pico-8 play session: no input (idle)

[t = 8 s] idle ~8s (no d-pad/buttons)
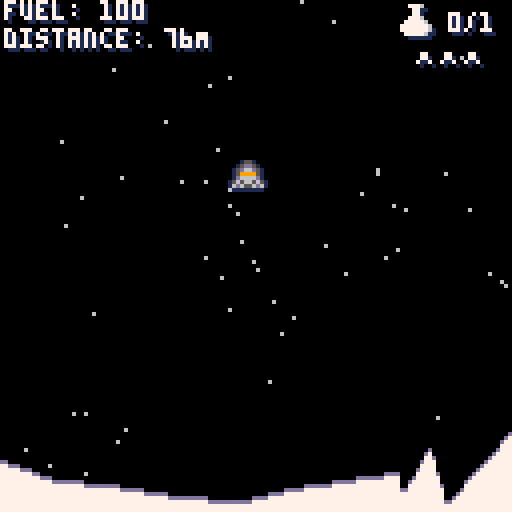

pico-8 cartridge
version 29
__lua__
-- mun lander alpha.0.993
-- by lewsidboi/smolboigames, 2020

version="a.0.993"

--game parameters
config={}
upkeep={frames=0,seconds=0}
ship={}
levels={}
death_points={}
ground_lines={}
cam={x=0,y=0}
stars={}
pad={}
pickup={height=5,width=4,sprite=35,
	frames=8,frame=1}
pickups={}
intro={moon_sprite=64,moon_y=100,
	moon_width=16,moon_height=9,
	logo_sprite=192,logo_width=9,
	logo_height=3,logo_shown=0,
	logo_flash=10}
logo={}
flag={sprite=2,drop_sprite=7}
banner={intro=12,subhead=1,start,
	score=12,good=11,bad=8,left=0,
	flash=10,right=128}
screen_x=0
screen_y=0
slot_length=18
high_scores={}
alphabet="abcdefghijklmnopqrstuvwxyz "
name_entry={
	cur={x=0,y=0},chars=split(alphabet,""),
	textpos=40,
	name="",
	saved=false}

function _init()
	cartdata("lewsid-moon-missions")

	--erase_data()
	output_data()

	load_high_scores()

	init_config()
	init_levels()
end

function _draw()
	draw_start()
end

function _update()
	--clock upkeep
	upkeep.seconds=upkeep.frames/30
	upkeep.frames+=1

	--track screen
	screen_x=flr(cam.x/128)+1
	screen_y=abs(flr(cam.y/128))+1

	--main game state router
	if(config.game_state=="game-intro") then
		init_stars()
		
		if(btnp(❎)) then
			start_game()
		end
		
		if(btnp(🅾️)) then
			config.game_state="high-scores"
		end
	elseif(config.game_state=="high-scores") then
		if(btnp(❎)) then
			--reset the game
	  		init_config()
			start_game()
		end
	elseif(config.game_state=="started") then
		handle_gameplay()
	elseif(config.game_state=="over-bad") then
		if(config.lives>0) then
			if(btn(❎)) then
				config.lives-=1
				init_level(true)
				reset_banner()
			end
		else
			config.game_state="game-over"
		end
	elseif(config.game_state=="over-good") then
		if(btn(❎)) then
			config.level+=1
			init_level(false)
			reset_banner()
		end
	elseif(config.game_state=="game-over") then
		if(btn(❎)) then
	  		--reset the moon position
	 		intro.moon_y=100
	 		cam.x=0
	 		cam.y=0
	 		camera(cam.y,cam.y)

	 		--reset the game
	  		init_config()
	 	end
	elseif(config.game_state=="goto-enter-name") then
		if(btn(❎)) then
			cam.x=0
	 		cam.y=0
	 		camera(cam.y,cam.y)
			config.game_state="enter-name"
		end
	elseif(config.game_state=="enter-name") then
		--left
		if(btnp(0)) then
			if(name_entry.cur.x>0) name_entry.cur.x-=1
		end

		--right
		if(btnp(1)) then
			if(name_entry.cur.x<8) name_entry.cur.x+=1
		end

		--up
		if(btnp(2)) then
			if(name_entry.cur.y>0) name_entry.cur.y-=1
		end

		--down
		if(btnp(3)) then
			if(name_entry.cur.y<3) name_entry.cur.y+=1
		end
	 
	 	--add letter
		if(btnp(5)) then
			if(#name_entry.name<12 and name_entry.cur.y<3) then
				--cursor is over letter
				local c=(name_entry.cur.x+1)+(name_entry.cur.y*9)
				name_entry.name=name_entry.name..name_entry.chars[c]
			elseif(name_entry.name!="") then
				--cursor is over save button

				--find available slot
				local slot = check_new_high_score()

				--save score to cart memory
				save_score(slot,name_entry.name,get_score_text(config.total_score))

				--refresh the highscore list in memory
				load_high_scores()

				output_data()
				name_entry.saved=true
			end
		end

		--remove letter
		if(btnp(4)) then
			name_entry.name=sub(name_entry.name,0,#name_entry.name-1)
		end
	end
end
-->8
--inits

function init_config()
 	config={
 		stars_per_screen=60,
		start_fuel=100,
		base_ground=110,
		gravity=.02,
		thrust=.15,
		start_x=58,
		start_y=20,
		last_edge=0,
		game_state="game-intro",
		level=1,
		collected=0,
		percent_collected=0,
		max_x=5000,
		score=0,
		total_score=0,
		score_frame=1,
		lives=3
	}
end

--level config
function init_levels()
	levels[1]={
		pad_x=130,  --distance to landing pad
		pad_y=90,   --height of landing pad (keep between 50 and 90)
		pickups=#levels+1,  --number of pickups
		jag_rate=35 --terrain jagginess (higher=flatter, lower than 5 causes mem issues)
	}
	levels[2]={
		pad_x=150,
		pad_y=70,
		pickups=#levels+1,
		jag_rate=22
	}
	levels[3]={
		pad_x=170,
		pad_y=80,
		pickups=#levels+1,
		jag_rate=30
	}
	levels[4]={
		pad_x=200,
		pad_y=65,
		pickups=#levels+1,
		jag_rate=18
	}
	levels[5]={
		pad_x=220,
		pad_y=90,
		pickups=#levels+1,
		jag_rate=25
	}
	levels[6]={
		pad_x=250,
		pad_y=50,
		pickups=#levels+1,
		jag_rate=15
	}
	levels[7]={
		pad_x=280,
		pad_y=60,
		pickups=#levels+1,
		jag_rate=10
	}
	levels[8]={
		pad_x=400,
		pad_y=70,
		pickups=#levels+1,
		jag_rate=50
	}
	levels[9]={
		pad_x=500,
		pad_y=55,
		pickups=#levels+1,
		jag_rate=30
	}
	levels[10]={
		pad_x=600,
		pad_y=85,
		pickups=#levels+1,
		jag_rate=100
	}
	levels[11]={
		pad_x=800,
		pad_y=81,
		pickups=#levels+1,
		jag_rate=90
	}
	levels[11]={
		pad_x=1000,
		pad_y=51,
		pickups=#levels+1,
		jag_rate=65
	}
	levels[12]={
		pad_x=1500,
		pad_y=61,
		pickups=#levels+1,
		jag_rate=70
	}
	levels[14]={
		pad_x=2000,
		pad_y=82,
		pickups=#levels+1,
		jag_rate=100
	}
	levels[15]={
		pad_x=2200,
		pad_y=57,
		pickups=#levels+1,
		jag_rate=140
	}
	levels[16]={
		pad_x=2300,
		pad_y=53,
		pickups=#levels+1,
		jag_rate=100
	}
	levels[17]={
		pad_x=2400,
		pad_y=61,
		pickups=#levels+1,
		jag_rate=101
	}
	levels[18]={
		pad_x=2500,
		pad_y=63,
		pickups=#levels+1,
		jag_rate=105
	}
	levels[19]={
		pad_x=2800,
		pad_y=65,
		pickups=#levels+1,
		jag_rate=110
	}
	levels[20]={
		pad_x=3000,
		pad_y=70,
		pickups=#levels+1,
		jag_rate=115
	}
end

--set up the landing pad 
function init_pad()
	pad={
		sprite=8,
		width=16,
		height=16,
		x=levels[config.level].pad_x,
		y=levels[config.level].pad_y
	}
end

--generate pickups for our level
function init_pickups()
	if(levels[config.level].pickups>0) then
		--set the base x position
		spawn_x=flr((pad.x-50)/levels[config.level].pickups)
		
		--we spawn pickups at random
		--intervals but not overlapping
		for i=1,levels[config.level].pickups do
			pickups[i]= {
				sprite=pickup.sprite,
				frame=pickup.frame,
				frames=pickup.frames,
				x=rnd(spawn_x)+((i*spawn_x)-1),
				y=10+rnd(80),
				width=pickup.width,
				height=pickup.height,
				is_active=true
			}
		end
	end
end

--set up our ship with some
--basic settings
function init_ship()

	--up_sprite: 3 = off, 4 = on, 5 = on-alt
	--left_sprite: 19 = off, 20 = on, 21 = on-alt
	--right_sprite: 19 = off, 22 = on, 23 = on-alt

	ship={
		on_screen=true,
		sprite=1,
		drop_sprite=6,
		x=config.start_x,
		y=config.start_y,
		dx=0,
		dy=0,
		height=8,
		width=8,
		up_sprite=3,
		left_sprite=19,
		right_sprite=19,
		velocity_sprite=57,
		speed=0,
		fuel=config.start_fuel,
		alive=1
	}

	return ship
end

--procedurally generate terrain
function init_ground()
	distance=128
	distance+=cam.x+128
	
	while (config.last_edge<distance) do
		new_edge=0
		new_top=config.base_ground
			+rnd(128-config.base_ground)

		if(#ground_lines>0) then
			new_edge=config.last_edge
				+rnd(levels[config.level].jag_rate)
		end
		
		--check for the pad
		--and draw around it
		if(new_edge>pad.x and
			config.last_edge<pad.x+pad.width) then
		 	new_edge=pad.x
		 	new_top=pad.y+pad.height
		 	add(ground_lines,{x=pad.x-1,
				y=new_top })
			add(ground_lines,
				{x=pad.x+pad.width,
					y=new_top })
			config.last_edge=pad.x+pad.width
	 	else
	 		--go nuts
			add(ground_lines,{x=new_edge,
				y=new_top})
		 	config.last_edge=new_edge
		end
	end
end

--initialize matrix of stars based on current position
function init_stars()
	--9 screens surrounding the player
	for star_screen_x=max(screen_x-1,1),max(screen_x-1,1)+2 do
		for star_screen_y=max(screen_y-1,1),max(screen_y-1,1)+2 do
			
			if(stars[star_screen_x]==nil) then
				stars[star_screen_x]={}
			end
	    	
	    	if(stars[star_screen_x][star_screen_y]==nil) do
				stars[star_screen_x][star_screen_y]={}

				for i=1,config.stars_per_screen do
					ranx_x=nil
					rand_y=nil

					rand_x=flr(rnd(128))+(128*(star_screen_x-1))
					
					if(star_screen_y==1) then
						rand_y=flr(rnd(128))
					else
						rand_y=-(flr(rnd(128))
							+(128*(star_screen_y-2)))
					end
					
					stars[star_screen_x][star_screen_y][i]
						={x=rand_x,y=rand_y}
				end
			end

		end
	end
end

function init_level(preserve)
	reset_timer()
	config.game_state="levelintro"
	cam={x=0,y=0}
	init_ship(config.start_x,config.start_y,0,.2)
	init_pad()
	config.collected=0
	config.percent_collected=0
	
	if(preserve==false) then
		config.last_edge=0
		death_points={}
 		ground_lines={}
 		--stars={}
 		pickups={}
 		init_stars()		
		init_ground()
		init_pickups()
	else
		for i=1,#pickups do
			pickups[i].is_active=true
	 	end
	end
end

-->8
--updates

function start_game()
	init_level(false)
	reset_banner()
end

function handle_gameplay()
	init_stars()

	if(ship.on_screen) then
		init_ground()
	end
		
	control_ship()
	move_ship()
	detect_pickup()
end

--update ship trajectory based
--on user input
function control_ship()
	ship.speed=flr((ship.dy*100)/5)

	--if we are still above ground
	if(above_ground(ship) and
		not on_pad()) then
		--left
		if (btn(0) and ship.fuel>0) then
			ship.dx-=config.thrust
			ship.fuel-=1
			sfx(0)
			if (ship.right_sprite==19 
				or ship.right_sprite==22) then 
				ship.right_sprite=23
			else
				ship.right_sprite=22
			end 
		else
			ship.right_sprite=19
		end

		--right
		if(btn(1) and ship.fuel>0) then
			ship.dx+=config.thrust
			ship.fuel-=1
			sfx(0)

			if(ship.left_sprite==19 
				or ship.left_sprite==20) then 
				ship.left_sprite=21
			else
				ship.left_sprite=20
			end
		else
			ship.left_sprite=19
		end

		--up
		if(btn(2) and ship.fuel>0) then
			ship.dy-=config.thrust
			ship.up_sprite=4+rnd(2)
			ship.fuel-=1
			sfx(0)
		else
			ship.up_sprite=3
		end
	else
		ship.dx=0
	end
end

--detect if ship has collided 
--with/collected a pickup
function detect_pickup()
	for i=1,#pickups do
		if(pickups[i].is_active) then
			if(collide(ship,pickups[i])) then
			 	config.collected+=1
			 	config.percent_collected=config.collected/#pickups*100
			 	pickups[i].is_active=false
			 	sfx(3)
			end
		end
	end
end

--update ship position
function move_ship()		
	--if ship is above ground 
	--and not on the pad, move it
	if(above_ground() and not 
		on_pad()) then
		ship.x+=ship.dx
		ship.dy+=config.gravity
		ship.y+=ship.dy
	else
		if(ship.speed>10 
			and ship.alive==1) then
			--we are coming in too hot
			ship.alive=0
			ship.sprite=18
			reset_thrust()
			sfx(1)
			config.game_state="over-bad"
			reset_banner()
		elseif(ship.alive==1
			and config.game_state=="started"
			and on_pad()) then
			--ship landed smoothly on the pad
			reset_thrust()
			sfx(2)
			config.game_state="over-good"
			calc_score()
			reset_banner()
		elseif(ship.alive==1
			and config.game_state=="started"
			and not on_pad()) then
			--we landed, but not on the pad
			reset_thrust()
			sfx(2)
			config.game_state="over-bad"
			calc_score()
			reset_banner()
		end
	end
	
	--handle follow camera
	if(ship.x>=config.start_x and
		ship.x<=config.max_x) then
		--update camera position
		cam.x=-config.start_x+ship.x
		ship.on_screen=true
	else
		ship.on_screen=false
	end

	--snap camera if over top
	if(ship.y<20) then
		cam.y=ship.y-20
	else
		cam.y=0
	end
end

--reset ship thrust to off state
function reset_thrust()
	ship.left_sprite=19
	ship.right_sprite=19
	ship.up_sprite=3
end

--true if ship is above ground
--false otherwise
function above_ground()
	if(ship.x<cam.x or 
	 ship.x>cam.x+128) then
		--ship is off screen
		if(flr(ship.y)+ship.height>config.base_ground) then
			return false
		end
	elseif(#death_points>1 and
		flr(ship.x+ship.width)<=#death_points) then
		for x=flr(ship.x),flr(ship.x)+ship.width do
			if(x>0 and ship.y>20) then
				if(flr(ship.y)+ship.height>death_points[x]) then
					--if any part of the ship
					--touches a death line
					return false
				end
			end
		end
	end

	return true
end

--true if ship is on landing pad,
--false otherwise
function on_pad()
	if(ship.x>=pad.x and
		ship.x<=pad.x+pad.width
		and flr(ship.y)>=pad.y+4)
	then
		return true
	end
	return false
end

function check_new_high_score()
	for i=1,#high_scores do
		--convert scores into hex for comparison
		local raw_high_score = tonum('0x'..get_score_text(config.total_score))
		local raw_saved_score = tonum('0x'..tostr(high_scores[i][2]))

		--printh(raw_high_score, 'out.md', true, true)
		--printh(raw_saved_score, 'out.md', false, true)

		if(raw_high_score>raw_saved_score) then
			--printh('higher: '..i, 'out.md', false, true)
			return i
		end
	end

	return false
end

function calc_score()
	local fuel_score=ship.fuel*10
	local distance_score=(pad.x-config.start_x)*10
	local multiplier=config.collected+1
	config.score=0

	for i=1,multiplier do
		config.score+=shr(fuel_score,16)
		config.score+=shr(distance_score,16)
		config.total_score+=shr(fuel_score,16)
		config.total_score+=shr(distance_score,16)
	end
end
-->8
--draws

--handle initial draw state
function draw_start()
	if(config.game_state=='high-scores') then
		cls(0)
		draw_stars()
		draw_intro_borders()
		draw_high_scores()
		draw_logo(false)
	elseif(config.game_state=="enter-name") then
		--game in progress
		cls(0)
		draw_stars()
		draw_name_entry()
	elseif(config.game_state!="game-intro") then
		--game in progress
		cls(0)
		draw_stars()
		draw_ship()
		draw_pad()
		draw_ground()
		draw_pickups()
	elseif(config.game_state=="game-intro") then
		--intro moon slide
		cls(0)
		draw_stars()
		draw_game_intro()
	end

	if(config.game_state=="levelintro") then
		draw_level_intro()
	elseif(config.game_state=="started") then
		--game in progress
		draw_interface()
	elseif(config.game_state=="over-good" 
		or config.game_state=="over-bad") then
		--ship landed/crashed
		draw_interface()
		draw_level_end()
	elseif(config.game_state=="game-over" or 
		config.game_state=="goto-enter-name") then
		--no more lives
		draw_interface()
		draw_game_over()
	end
end

function draw_name()
	print(name_entry.name,43,30,12)
end

function draw_cursor()
	if(name_entry.cur.y<3) then
		rectfill(20+(name_entry.cur.x*10),
			44+(name_entry.cur.y*10),
			24+(name_entry.cur.x*10),
			50+(name_entry.cur.y*10),
			12)
	else
		rectfill(49,79,73,85,12)
	end
end

function draw_alphabet()
	local pos=1

	for i=0,2 do
		for j=0,8 do
			print(name_entry.chars[pos],
				21+(j*10),
				45+(i*10),6)
			pos+=1 		
		end
	end
end

function draw_name_entry()
	cam={x=0,y=0}
	if(name_entry.saved==false) then
		print("name: ",20,30,7)
		draw_cursor()
		draw_alphabet()
		draw_name()
		print("[save]",50,80,6)
	else
		config.game_state='high-scores'
	end
end

function draw_high_scores()
	print("high scores",42,40)

	for i=1,3 do
		print(high_scores[i][1],25,55+((i-1)*10))
		print(high_scores[i][2],80,55+((i-1)*10))
	end

	draw_start_flash(90)
end

function draw_level_intro()
	--level splash
	cls(1)
	draw_banner(banner.intro,
		"level "..config.level,48,5,1)
	start_timer()
	
	if(get_seconds()==2) then	
		config.game_state="started"
	end
end

function draw_game_intro()
	spr(intro.moon_sprite,0,intro.moon_y,
		intro.moon_width,intro.moon_height)
 
 	--animate moon
	if(intro.moon_y>70) then
 		intro.moon_y-=1
 	else
 		draw_logo(true)
 		draw_intro_borders()
		draw_start_flash(54)
	end 
end

function draw_start_flash(top)
	--that retro gudness
	if(upkeep.seconds%2<1) then
		print("[press ❎ to start]",27,top,1)
		print("[press ❎ to start]",26,top-1,10)
	end
end

function draw_logo(with_extras)
	--draw logo and info text
	spr(intro.logo_sprite,28,8,
			intro.logo_width,intro.logo_height)

	if(with_extras) then
		draw_banner(banner.start,
			"by smolboi games",33,-18,5)
		draw_banner(banner.subhead,
			"🅾️ hIGH sCORES",35,64,false)
	end
end

function draw_intro_borders()
	--draw borders
	line(0,24,31,24,12)
	line(95,24,127,24,12)
	line(1,0,126,0,12)
	line(0,1,0,126,12)
	line(1,127,126,127,12)
	line(127,126,127,1,12)
end

--draw game interface
function draw_interface()
	--status
	print("fuel: "..ship.fuel,
		cam.x+2,cam.y+1,1)
	print("fuel: "..ship.fuel,
		cam.x+1,cam.y,7)
	print("distance: "..ceil(pad.x-ship.x+4).."M",
		cam.x+2,cam.y+8,1)
	print("distance: "..ceil(pad.x-ship.x+4).."M",
		cam.x+1,cam.y+7,7)
	--print("lives: ",cam.x+2,cam.y+15,1)
	--print("lives: ",cam.x+1,cam.y+14,7)
	print(config.collected.."/"..
		#pickups,cam.x+113,cam.y+4,1)
	print(config.collected.."/"..
		#pickups,cam.x+112,cam.y+3,7)

	--data icon (fill-up)
	step=0
	if(config.percent_collected==100) then
		step=3
	elseif(config.percent_collected>=66) then
		step=2
	elseif(config.percent_collected>0) then
		step=1
	end

	--lives icons
	if(config.lives>0) then
		for i=1,config.lives do
			spr(59,cam.x+102+((i-1)*6),cam.y+10)
		end
	end
	
	spr(48,cam.x+101,cam.y+2)
	spr(49+step,cam.x+100,cam.y+1)
end

--draw end level state
function draw_level_end()
	if(config.game_state=="over-good") then
		draw_banner(banner.good,
			"mission accomplished",23,-30,5)
		draw_banner(banner.subhead,
			"dISTANCE: "..pad.x-config.start_x.."M ("..((pad.x-config.start_x)*10)..")",
			26,-19,false)	
		draw_banner(banner.subhead,
			"fUEL: "..ship.fuel.." ("..(ship.fuel*10)..")",
			34,-8,false)
		draw_banner(banner.subhead,
			"dATA cOLLECTED: "..config.collected.."/"..#pickups.." (X"..config.collected..")",
			16,3,false)
		if(config.collected==#pickups) then
			spr(58,cam.x+113,cam.y+54)
		end
		draw_score_banner()
		draw_banner(banner.start,
			"press ❎ to continue",24,25,1)
	elseif(config.game_state=="over-bad" or
		config.game_state=="over-okay") then
		
		draw_banner(banner.bad,
			"mission failed",34,-6,5)
		draw_banner(banner.start,
			"press ❎ to try again",21,5,1)
 	end
end

function draw_score_banner()
	if(upkeep.seconds%1==0) then
		config.score_frame+=1
		if(config.score_frame>6) then
			config.score_frame=1
		end
	end	

	if(config.score_frame<=2) then
		draw_banner(banner.intro,
			"level score: "..get_score_text(config.score),
			30,14,1)
	elseif(config.score_frame==3) then
		draw_banner(banner.intro,
			"",
			30,14,1)
	elseif(config.score_frame<=5) then
		draw_banner(banner.intro,
			"total score: "..get_score_text(config.total_score),
			30,14,1)
	elseif(config.score_frame==6) then
		draw_banner(banner.intro,
			"",
			30,14,1)
	end
end

function draw_game_over()
	local score_text=get_score_text(config.total_score)

	draw_banner(banner.bad,
		"game over",45,-10,1)
	draw_banner(banner.subhead,
		"score: "..score_text,45-((#score_text-1)*1),1,1)

	local slot = check_new_high_score()
		
	if(slot) then
		config.game_state="goto-enter-name"
		
		draw_banner(banner.intro,
			"new high score!",35,12,5)
		draw_banner(banner.start,
			"press ❎ to enter name",20,25,1)
	else
		draw_banner(banner.start,
			"press ❎ to reset",31,16,1)
	end
end

--draw our wee spaceship
function draw_ship()
	--ship crashed, burn
	if(ship.alive==0) then
		if(ship.sprite==18) then
			ship.sprite=17
		else 
			ship.sprite=18
		end
	else
		--ship is moving up
		if(ship.dy<0) then
			ship.sprite=56
		else		
			--provide visual feedback of
			--descent speed
			if(ship.speed>10) then
				if(ship.sprite==53) then
					ship.sprite=54
				else
					ship.sprite=53
				end
			elseif(ship.speed>8) then
				ship.sprite=54
			elseif(ship.speed>6) then
				ship.sprite=55
			elseif(ship.speed>4) then
				ship.sprite=57
			end
		end
	end
	
	--chase the damn thing
	camera(cam.x,cam.y)

	--ship
	spr(ship.drop_sprite,ship.x,ship.y+1)
	spr(ship.drop_sprite,ship.x+1,ship.y)
	spr(ship.drop_sprite,ship.x-1,ship.y)
	spr(ship.sprite,ship.x,ship.y)
	
	--thrust
	spr(ship.up_sprite,ship.x, ship.y + 8)
	spr(ship.left_sprite,ship.x-2,ship.y)
	spr(ship.right_sprite,ship.x+2,ship.y)

	--raise flag
	if(config.game_state=="over-good") then
		spr(flag.drop_sprite,ship.x+2,ship.y-7)
		spr(flag.drop_sprite,ship.x+4,ship.y-7)
		spr(flag.sprite,ship.x+3,ship.y-7)
	end
end

function draw_stars()
	--render the 9 screens around the player
	for i=max(screen_x-1,1),max(screen_x-1,1)+2 do
		for j=max(screen_y-1,1),max(screen_y-1,1)+2 do
			foreach(stars[i][j],draw_star)
		end
	end
end

--twinkle twinkle
function draw_star(star)
 	if(pget(star.x,star.y)!=7 and
		pget(star.x,star.y)!=6) then
		pset(star.x,star.y,6)
	end
end

--draw data pickups
function draw_pickups()
	if(#pickups>0) then
		for i=1,#pickups do
			if(pickups[i].is_active) then
				--animate trace effect
				if(upkeep.frames%2==0) then
					pickups[i].frame+=1
					if(pickups[i].frame == pickups[i].frames) then
						--reset frame
						pickups[i].frame=1
					end
				end

				spr(pickups[i].sprite+pickups[i].frame-1,
					pickups[i].x,pickups[i].y)
			end
		end
	end
end

--draw the moonscape
function draw_ground()
	for i=1,#ground_lines-1 do
		if(ground_lines[i+1].x>=flr(cam.x)-10
			and ground_lines[i+1].x<cam.x+256) then
			--fill lines
			for j=0,config.base_ground-pad.y+1 do
				line(ground_lines[i].x,
				ground_lines[i].y+j,
				ground_lines[i+1].x,
				ground_lines[i+1].y+j,7)
			end
		end
	end	
	
	--search for and store 
	--the visible tops
	distance=cam.x+128
	for x=flr(cam.x),distance do
		for y=config.base_ground-pad.y,128 do
			if(pget(x,y)==7) then
				death_points[x]=y
				
				break --stop at the top
			end
		end
	end
	
	--highlight the death line
	for i=flr(cam.x),flr(cam.x)+128 do
		if(death_points[i]) then
			pset(i,death_points[i],13)
		end
	end
	
	--draw the lowest line (fills in gaps)
	line(0,127,cam.x+127,127,7)
end

--draw landing pad
function draw_pad()
	if(flr(upkeep.frames/8)%2==0) then
		spr(pad.sprite,
			pad.x,pad.y,2,2)
	else
 		spr(pad.sprite+2,
 			pad.x,pad.y,2,2)
	end
end

function reset_banner()
	banner.left=0
	banner.right=128
end

--animate banner message
function draw_banner(color,message,offset_x,offset_y,dropshadow,text_color)
	if(text_color==nil) then 
		text_color=7 --default to white
	end

	if(offset_y==nil) offset_y=0
	
	if(banner.left<128) then
 		banner.left+=10
 	end
 	
 	if(banner.right>0) then
 		banner.right-=10
 	end
	
	rectfill(cam.x,50+offset_y,
		cam.x+banner.left,55+offset_y,color)
 	rectfill(cam.x+128,55+offset_y,
		cam.x+banner.right,60+offset_y,color)
	
	if(banner.left>=128) then
		if(dropshadow) then
			print(message,cam.x+offset_x+1,54+offset_y,dropshadow)
		end
 		print(message,cam.x+offset_x,
 			53+offset_y,text_color)
	end
end
-->8
--helpers

timer={start=0,seconds=0}

--reset timer to zero
function reset_timer()
	timer.start=0
end

--start the clock
function start_timer()
	if(timer.start==0) timer.start=upkeep.seconds
end

--get the elapsed number of
--seconds since timer start
function get_seconds()
	timer.seconds=upkeep.seconds-timer.start
	return timer.seconds
end

function intersect(min1,max1,
	min2,max2)
	return max(min1,max1)>min(min2,max2) 
	and min(min1,max1)<max(min2,max2)
end

--return true if object1 has 
--collided with object2
function collide(object1,object2)
	return intersect(object1.x,
		object1.x+object1.width,
		object2.x,object2.x+object2.width)
		and
		intersect(object1.y,object1.y+object1.height,
		object2.y,object2.y+object2.height)
end

--https://www.lexaloffle.com/bbs/?pid=22677
--@Felice
function get_score_text(val)
	local s = ""
	local v = abs(val)
	while (v!=0) do
		s = shl(v % 0x0.000a, 16)..s
		v /= 10
	end
	if (val<0)  s = "-"..s

	if(s=="") then
		s="0"
	end

	return s 
end 

function load_high_scores()
	for i=1,3 do
		local high_score=load_score(i)

		--check for a non-nil name
		if(tonum(high_score[2])==nil) then 
			--set some defaults
			if(i==1) then
				save_score(i,"christopherj","10000")
			elseif(i==2) then
				save_score(i,"christopherj","9000")
			elseif(i==3) then
				save_score(i,"christopherj","8000")
			end
			high_score=load_score(i)
		end
		high_scores[i]=high_score
	end
end

--returns table {1 => name, 2 => score}
function load_score(slot)
	local player_name=""
	local player_score=""
	local slot_offset=((slot_length*(slot-1)))
	local parts={}
	local pos=1
	
	for i=slot_offset,
		slot_offset+slot_length-1 do
		if(pos<=12) then
			player_name=player_name..chr(dget(i))
		elseif(pos>12) then
	 		player_score=player_score..chr(dget(i))
		end
		pos+=1
	end

	local output={player_name,player_score}

	return output
end

--save the name and score
--up to three, then overwrite
--the lowest
--first twelve chars=name
--next six chars=score
function save_score(slot,player_name,score)
	--move all chars into a table
	--of char codes
	local name_parts=split(player_name,"")
	local score_parts=split(score,"")
	local slot_offset=(slot-1)*slot_length

	--store each char of name
	for i=1,12 do
		if(name_parts[i]) then
			dset((slot_offset+i)-1,
				ord(name_parts[i]))
		else
			--pad out to 12 chars
			dset((slot_offset+i)-1,ord(" "))
		end
	end
	
	--same treatment for score
	for i=1,6 do
		if(score_parts[i]) then
			dset((slot_offset+i+12)-1,
				ord(score_parts[i]))
		else
			--pad out 6 chars
			dset((slot_offset+i+12)-1
				,ord(" "))
		end
	end
end

--remove saved high score data (and anything else)
function erase_data()
	for i=0,63 do
		dset(i,nil)
	end
end

--output cart save data
function output_data()
	local output=""
 	for i=0,63 do
 		output=output..chr(dget(i))
  		printh(i..": "..chr(dget(i)), 'out.md', false, true)
	end
end
-->8
--todos

--[❎] fix scoring bug (int too small)
--     https://www.lexaloffle.com/bbs/?pid=22677

--[❎] fix ground line draw

--[❎] fix star draw below y=0

--[❎] fix game-over reset
--     force moon animation to
--     complete

--[❎] add lives (x3)

--[❎] add game over screen
--    with score

--[❎] fix level re-init after
--    mission fail

--[❎] land speed indicator 

--[❎] incorporate distnace 
--    into scoring

--[❎] fix pad spawn bug

--[ ] fix pickup spawning 
--    inside terrain bug
--    back, but rare

--[❎] fix pad spawning in 
--     air bug

--[❎] finish contructing levels

--[❎] Follow camera y when 
--above the fold

--[❎] add star icon when all 
--    pickups are collected

--[❎] add high score view

--[❎] improve terrain level
--    variance

--[ ] add credits if level game
--    is beaten

--[ ] create some minimal
--	  music
__gfx__
00000000000000000000000000000000000aa000000aa00000000000000000000000000000000000000000000000000000000000000000000000000000000000
0000000000055000111111100000000009a99a900a9aa9a000011000000000000000000000000000000000000000000000000000000000000000000000000000
00700700005dd5001dc9ac1100000000009aa90000a99a0000111100011111000000000000000000000000000000000000000000000000000000000000000000
0007700005d66d501d9aaac10000000000099000000aa00001111110011111100000000000000000000000000000000000000000000000000000000000000000
00077000056cc6501dc9ac1100000000000000000000000001111110011111000000000000000000000000000000000000000000000000000000000000000000
007007000d6666d01d11111000000000000000000000000001111110010000000000000000000000000000000000000000000000000000000000000000000000
00000000565665651d10000000000000000000000000000011111111010000000000000000000000000000000000000000000000000000000000000000000000
000000006d6556d61d10000000000000000000000000000011111111010000000000000000000000000000000000000000000000000000000000000000000000
00000000000000000000000000000000000000000000000000000000000000000000000000000000000000000000000000000000000000000000000000000000
00000000000a0000000000000000000000000000000000000000000000000000900000000000000aa00000000000000900000000000000000000000000000000
0000000000a95000000a50000000000090000000a0000000000000090000000a5000000000000005500000000000000500000000000000000000000000000000
00000000009a650000a9650000000000a90000009a0000000000009a000000a95500000000000055550000000000005500000000000000000000000000000000
000000000566d6000566d600000000009a000000a9000000000000a90000009a55aaaaaa9999995555999999aaaaaa5500000000000000000000000000000000
0000000056d6665056d6665000000000a0000000900000000000000a000000095550005665000555555000566500055500000000000000000000000000000000
000000005a6ccc90596ccca000000000000000000000000000000000000000005505050550505055550505055050505500000000000000000000000000000000
0000000095c6555aa5c6555900000000000000000000000000000000000000005500500660050055550050066005005500000000000000000000000000000000
0000000000000000000000007c00000067000000c6000000cc000000cc000000cc000000cc000000cc0000000000000000000000000000000000000000000000
00000000000000000000000061c00000c1c00000c1700000c1600000c1c00000c1c00000c1c0000071c000000000000000000000000000000000000000000000
000000000000000000000000c1c10000c1c10000c1c10000c1710000c1610000c1c1000071c1000061c100000000000000000000000000000000000000000000
000000000000000000000000cc110000cc110000cc110000cc110000c7110000761100006c1100007c1100000000000000000000000000000000000000000000
00000000000000000000000001100000011000000110000001100000011000000110000001100000011000000000000000000000000000000000000000000000
00000000000000000000000000000000000000000000000000000000000000000000000000000000000000000000000000000000000000000000000000000000
00000000000000000000000000000000000000000000000000000000000000000000000000000000000000000000000000000000000000000000000000000000
00000000000000000000000000000000000000000000000000000000000000000000000000000000000000000000000000000000000000000000000000000000
00111100007776000077760000777600007776000000000000000000000000000000000000000000000000000000000000000000000000000000000000000000
00011000000770000007700000077000000770000005500000055000000550000005500000055000000000000000000000000000000000000000000000000000
0001100000077000000770000007700000077000005dd500005dd500005dd500005dd500005dd5000000a0000000000000000000000000000000000000000000
001111000077760000777600007776000077760005d66d5005d66d5005d66d5005d66d5005d66d50000aaa000007700000000000000000000000000000000000
01111110077777600777776007777760077cc760058888500599995005aaaa5005cccc5005cccc5000aaaaa00007710000000000000000000000000000000000
11111111777777767777777677cccc7677cccc760d6666d00d6666d00d6666d00d6666d00d6666d0000a0a000071170000000000000000000000000000000000
111111117777777677cccc7677cccc7677cccc76565665655656656556566565565665655656656500a000a00001001000000000000000000000000000000000
01111110077777600777776007777760077777606d6556d66d6556d66d6556d66d6556d66d6556d6000000000000000000000000000000000000000000000000
00000000000000000000000000000000000000000000000000000000000000000000000000000000000000000000000000000000000000000000000000000000
00000000000000000000000000000000000000000000000000000000d666d66d6ddddddd00000000000000000000000000000000000000000000000000000000
000000000000000000000000000000000000000000000000007767676665676666616666dddd5d00000000000000000000000000000000000000000000000000
000000000000000000000000000000000000000000000077775556567667666656666656666666dd5d0000000000000000000000000000000000000000000000
0000000000000000000000000000000000000000000777666577756666666666676666666566566657ddd0000000000000000000000000000000000000000000
000000000000000000000000000000000000000077766656577777565666656666d666676666666657777ddd0000000000000000000000000000000000000000
0000000000000000000000000000000000000077666666665777575666656676566166661666665657757777dd00000000000000000000000000000000000000
000000000000000000000000000000000000776666766666577777566666666666666665666666666577771777dd000000000000000000000000000000000000
000000000000000000000000000000000077667666666666657775766665555566665666666d5666657775777777dd0000000000000000000000000000000000
0000000000000000000000000000000077666666666766766655576666577777566566666666666566577777717777dd00000000000000000000000000000000
000000000000000000000000000000076676666666666666567665666577777775666666666666666665777577577777d0000000000000000000000000000000
0000000000000000000000000000077666666566666766666666766657777757775666661666665666665777777777577d500000000000000000000000000000
000000000000000000000000000076666666666666666657666666565757777777566656666567666656657777577577756d0000000000000000000000000000
0000000000000000000000000077666666656667676666667666766657757777775666666666666661666655777777755666dd00000000000000000000000000
000000000000000000000000076666667666666666766666666666665777777757566666666666666666666655555557666666d0000000000000000000000000
00000000000000000000000076667656666656666666666666666666577777777756666656d6666166665665667777766666616d000000000000000000000000
00000000000000000000007655566666666566667666666766766666657777777566666666666666666666666666666666566666dd0000000000000000000000
000000000000000000000765677566667666666665556666666666656657777756756666566656666656666566665556666766666d5000000000000000000000
0000000000000000000076657775666666666666577756665666656666655555765666666616666666666666666577756666666666dd00000000000000000000
000000000000000000076665777566666666666657775666666666666666777766756666666666566676666666577777566666656616d0000000000000000000
0000000000000000007666665557656667656666577756666666667666666666666666616666566666666616657757777566656666666d000000000000000000
00000000000000000766665667666666666666766555766666676666566666666665666666666666656666666577775775666666166666d00000000000000000
00000000000000007666666665666666676666666677666666666666667667766666666666666666d666566665777577556661666665656d0000000000000000
00000000000000007667666667666666666666666666666555556665666666666666657656656665556666666657777756666666666666655000000000000000
00000000000000076676666666666667666766676656665777775666666766666d6666666666665777566657666577757666666661666657d000000000000000
00000000000000766666666666665666666566666676657777777566666666566666666661666657775666666666555766665656666665777d00000000000000
000000000000076666666666676665666666666666665775777777566666666666661656666566577756666665666776665666666566577577d0000000000000
0000000000000766666665666666666667666666666657775775775666566666666666666666666555766665666666665666666666565777577d000000000000
0000000000007666676667666667666666676676766657777777775666766766d66566656666666677666666666666656666565666665775777d000000000000
00000000000766766666666666666666666666666666577777777756666666656666666666665566666656666666566661666666666665777575d00000000000
00000000000766666666666657666666666667666766577777777756676666666666555666616666666666665666666666666666656666577756d00000000000
000000000076666766667666666666765666666667666577577775766666566656657775666666666561666666666666666656666166666555666d0000000000
000000000566766666666776666766666666666666666657777757676667676666657775665666666666666666166666666566166666616666666dd000000000
0000000007566666666666666666666666666666666666655555666666666661666577756666666666166666d66666166656666666666666656566d000000000
00000000777566666676666666666656666766566666666667766666666666666666555766655555666666166666666666766666166566666666666d00000000
00000000777566666766665555566666666666676666666666665666666666667666677666577777566666666166666656656666666665566665665d00000000
000000077775666666665577777556666666666676766566666666666765666666666666657757777566666666666166666616666666666666666666d0000000
000000077757666666557777777775566665666666666666666666656666666666666666577777777756656656666656666666566566666665656666d0000000
0000007555766766657777757777577566667666666566667666666666676666676766665777777577566666766666666666666d66661666666666166d000000
0000007677667666657777777777777566666666666666666676666666666766676665665777777777566666666666666666166666666661666666666d000000
00000766666666665775777777757777566666676666666666666666767666666666666657775757775666666166666566666666666566665666166666d00000
00000766666666665777775777777777566666666666666676661666666666656667616657775777775676666666166665666665566656666666666616d00000
00000766666656657777777777777777756667666666616666766666666656666666666665777777756666665666666666666666666666666166666666d00000
000076666666666577777777777777777566666667666666676666666666666666666666665777775666666666666666666566666665665666666656666d0000
000076676666766577777777777757777566666676666666666666666666666666566666566555556666666566656616666666166616666666656666665d0000
000076666666666577777777777777777576666666666767666666576666d66766656656666666666766661666666666656666666666566665666656666d0000
000766666566666577777757777777577566667666666666666666666676666666666666666666166666666666566d66666666666666666666666666566d5000
0007666666666766577577777775777757666566666666666666666666666666666666661616666666661666666666666676656666666665666666666166d000
0007676666667666577777777777777756667666665666665666767666666666666d66666666666666666565666666666666666566661566666556616666d000
0007666666666666657777757777577566666666666666766666666676666166666666666666661666666666655555556665666665666666666666666666d000
00677666766666666577777777777775666666666666666666766666656666666667666665665666656666655777777755666666666666661566665665616d00
00766666666666666655777777777557666666666676666665666666666666666566666666666666666665577777717777556661666666666666666666666d00
007666666667656666665577777557666766555666666666666667666665666666666616666d666665665777777d7777777756666166566665666166d6661d00
00776667666666666666675555577666666577756667665555566666666666666666666666666661666577775777777771777566666566666666666666666d00
00766667666666666666667777766666666577756666657777756666666666766566665666666666665777177777577577777756666661666555666616666d00
00766666666566667666665666666666666577756666577777775667676666666666666661666566665777777777777777777756666666665777566666666d00
055666666667666667666666666676666666555766657777777775666656666666666666666566666577777775777757777777756666666577777566566666d0
077566666666666766666666666676667666766666577777775777566666766666661656666666666577771777757777777577756616665775777756666616d0
077566666666666666666666665666666766667666577757777777566666666676666666666666165777577777777777777717775666665777757756661666d0
077576676666666666676666666667666666666666577777777777566666666666666666656666665777777777717777717777775666665777577756666666d0
055666666666766666666566766666667666566656577775777777566666766666666656666666665777777757777757777577775616666577777566656666d0
077766666766666676666666666666666766666666577777777777566676666666666666166166665777775777777777777777755666166657775666666656d0
076666666666666667666666666656666666666666657777777775766666666566616666666665665717777777577777757777775666566665556661666656d0
076666666766666666666666666666666676666666665777777756666666666666666656666666665777777777777777777775775666666666666666666666d0
00000000000000000000000000000000000000000000000000000000000000000000000000000000000000000000000000000000000000000000000000000000
00000000000000000000000000000000000000000000000000000000000000000000000000000000000000000000000000000000000000000000000000000000
00000000000000000000000000000000000000000000000000000000000000000000000000000000000000000000000000000000000000000000000000000000
0000000000000cccccccccccccccccccccccccccccccccccccccccccccc000000000000000000000000000000000000000000000000000000000000000000000
000000000000c0000000000000000000000000000000000000000000000c00000000000000000000000000000000000000000000000000000000000000000000
000000000000c0011111111111111111111111111111111111111111100c00000000000000000000000000000000000000000000000000000000000000000000
000000000000c0100000000000000000000000000000000000000000010c00000000000000000000000000000000000000000000000000000000000000000000
000000000000c0100577777777777700057777000577770057777700010c00000000000000000000000000000000000000000000000000000000000000000000
000000000000c0105777777777777770577057705770577057705770010c00000000000000000000000000000000000000000000000000000000000000000000
00000cccccccc0105777005770057770577057705770577057705770010cccccccc0000000000000000000000000000000000000000000000000000000000000
0000c00000000010577700577005777057705770577057705770577001000000000c000000000000000000000000000000000000000000000000000000000000
0000c00111111110057700577005770005777700057777000570570001111111100c000000000000000000000000000000000000000000000000000000000000
0000c01000000000000000000000000000000000000000000000000000000000010c000000000000000000000000000000000000000000000000000000000000
0000c01000000000000000000000000000000000000000000000000000000000010c000000000000000000000000000000000000000000000000000000000000
0000c01060000060066666000666600066660066666000666000600060006666010c000000000000000000000000000000000000000000000000000000000000
0000c01066000660000600006600000660000000600006000600660060066000010c000000000000000000000000000000000000000000000000000000000000
0000c01066606660000600000666000066600000600006000600606060006660010c000000000000000000000000000000000000000000000000000000000000
0000c01060666060000600000006600000660000600006000600600660000066010c000000000000000000000000000000000000000000000000000000000000
0000c01060060060066666006666000666600066666000666000600060066660010c000000000000000000000000000000000000000000000000000000000000
0000c01000000000000000000000000000000000000000000000000000000000010c000000000000000000000000000000000000000000000000000000000000
0000c01000000000000000000000000000000000000000000000000000000000010c000000000000000000000000000000000000000000000000000000000000
0000c00111111111111111111111111111111111111111111111111111111111100c000000000000000000000000000000000000000000000000000000000000
0000c00000000000000000000000000000000000000000000000000000000000000c000000000000000000000000000000000000000000000000000000000000
00000cccccccccccccccccccccccccccccccccccccccccccccccccccccccccccccc0000000000000000000000000000000000000000000000000000000000000
